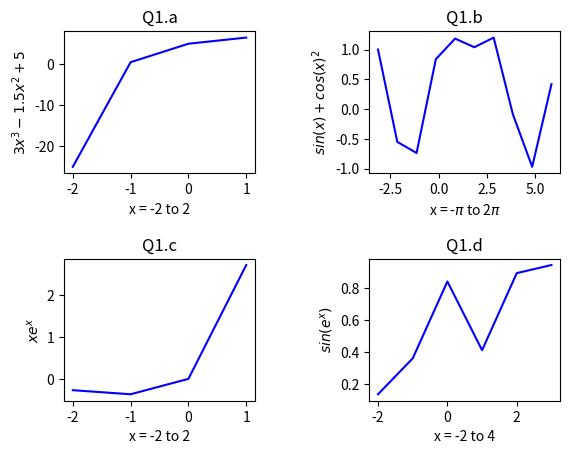
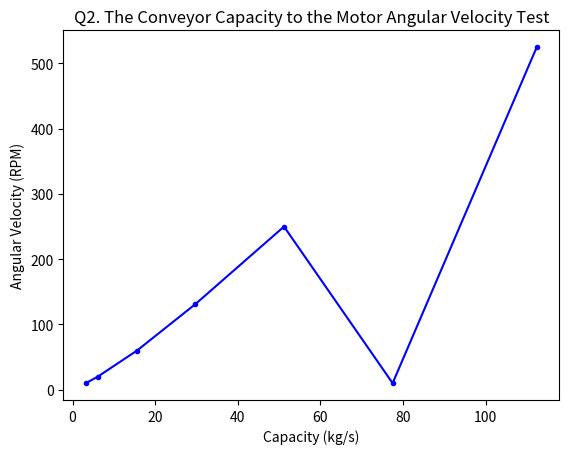
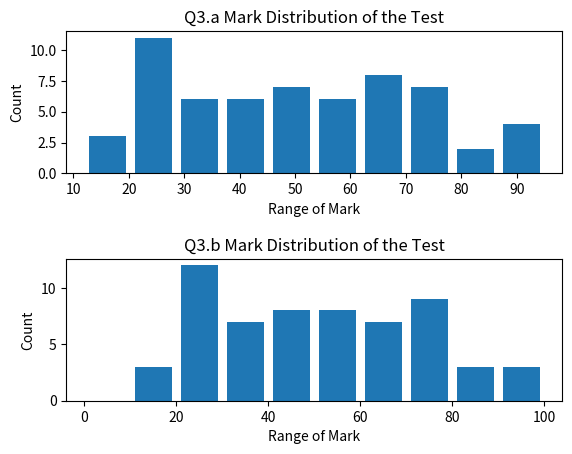

Source code (Python) for these figures, in order:
#!/usr/bin/env python3
# -*- coding: utf-8 -*-
"""
Dept.: [EIE]
GroupID: [TRN001]
[redacted]
[redacted]
"""

import numpy as np
from numpy.polynomial import polynomial as P
import matplotlib.pyplot as plt

print('Q1')

plt.figure()

plt.subplot(2,2,1)
a_x = np.arange(-2,2)
a_y = 3*(a_x)**3 - 1.5*(a_x)**2 + 5
plt.plot(a_x,a_y,'-b')
plt.xlabel("x = -2 to 2")
plt.ylabel('$3x^3 - 1.5x^2 + 5$')
plt.title('Q1.a')

plt.subplot(2,2,2)
b_x = np.arange(-np.pi,2*np.pi)
b_y = np.sin(b_x) + (np.cos(b_x))**2
plt.plot(b_x,b_y,'-b')
plt.xlabel("x = -$\pi$ to 2$\pi$ ")
plt.ylabel('$sin(x) + cos(x)^2$')
plt.title('Q1.b')

plt.subplot(2,2,3)
c_x = np.arange(-2,2)
c_y = (c_x)*np.exp(c_x)
plt.plot(c_x,c_y,'-b')
plt.xlabel("x = -2 to 2")
plt.ylabel('$xe^x$')
plt.title('Q1.c')

plt.subplot(2,2,4)
d_x = np.arange(-2,4)
d_y = np.sin(np.exp(d_x))
plt.plot(d_x,d_y,'-b')
plt.xlabel("x = -2 to 4")
plt.ylabel('$sin(e^x)$')
plt.title('Q1.d')

plt.subplots_adjust(wspace=0.6,hspace=0.6)
plt.show()


print('Q2')

plt.figure()

x=[3.2, 6.1, 15.6, 29.7, 51.2, 77.5, 112.4]
y=[10, 20, 60, 131, 250, 10, 525]

plt.plot(x, y, '-b.')
plt.title('Q2. The Conveyor Capacity to the Motor Angular Velocity Test')
plt.xlabel("Capacity (kg/s)")
plt.ylabel("Angular Velocity (RPM)")

plt.show()


print('Q3')

plt.figure()

x = [12, 37, 87, 70, 70, 19, 45, 59, 91, 21, 25, 27, 76, 46, 46, 51, 22, 80, 30, 23,\
 48, 68, 31, 60, 41, 44, 77, 65, 23, 57, 38, 76, 18, 22, 47, 35, 91, 51, 65, 56,\
 69, 45, 75, 23, 67, 28, 58, 21, 53, 21, 78, 75, 68, 75, 29, 30, 32, 58, 95, 80]
    
plt.subplot(2,1,1)
plt.hist(x, bins=10, rwidth=0.8) 
plt.title('Q3.a Mark Distribution of the Test')
plt.xlabel('Range of Mark')
plt.ylabel('Count')

plt.subplot(2,1,2)
plt.hist(x, bins=10, range=[0, 100], rwidth=0.8)
plt.title('Q3.b Mark Distribution of the Test')
plt.xlabel('Range of Mark')
plt.ylabel('Count')

plt.subplots_adjust(wspace=0.6,hspace=0.6)
plt.show()


print('Q4')

A=np.array(([1,6,8],[2,4,1],[4,8,6]))
print('a')
print(np.round(np.linalg.det(A), 2))
print('\n')

print('b')
print(np.round(np.linalg.inv(A), 2))
print('\n')

print('c')
print(np.round(A.prod(axis=1), 2))
print('\n')

print('d')
print(np.round(A.cumsum(axis=0), 2))
print('\n')


print('Q5')
A=(([-1,3,0],[3,4,-4],[-20,-12,5]))
C=(([-72],[-4],[-50]))

invA=np.linalg.inv(A)
X=np.matmul(invA,C)
print(np.round(X, 2))
print('\n')


print('Q6')
f=P.Polynomial([48,-14,1])
g=P.Polynomial([-102,31,19,-9,1])

print('a')
print(f.roots())
print(g.roots())
print('\n')

print('b')
F=[48,-14,1]
G=[-102,31,19,-9,1]
q, r=P.polydiv(G,F)
print(f"quotient: {q} \t remainder: {r}")
print('\n')

print('c')
m=P.polymul(F,G)
print(m)



